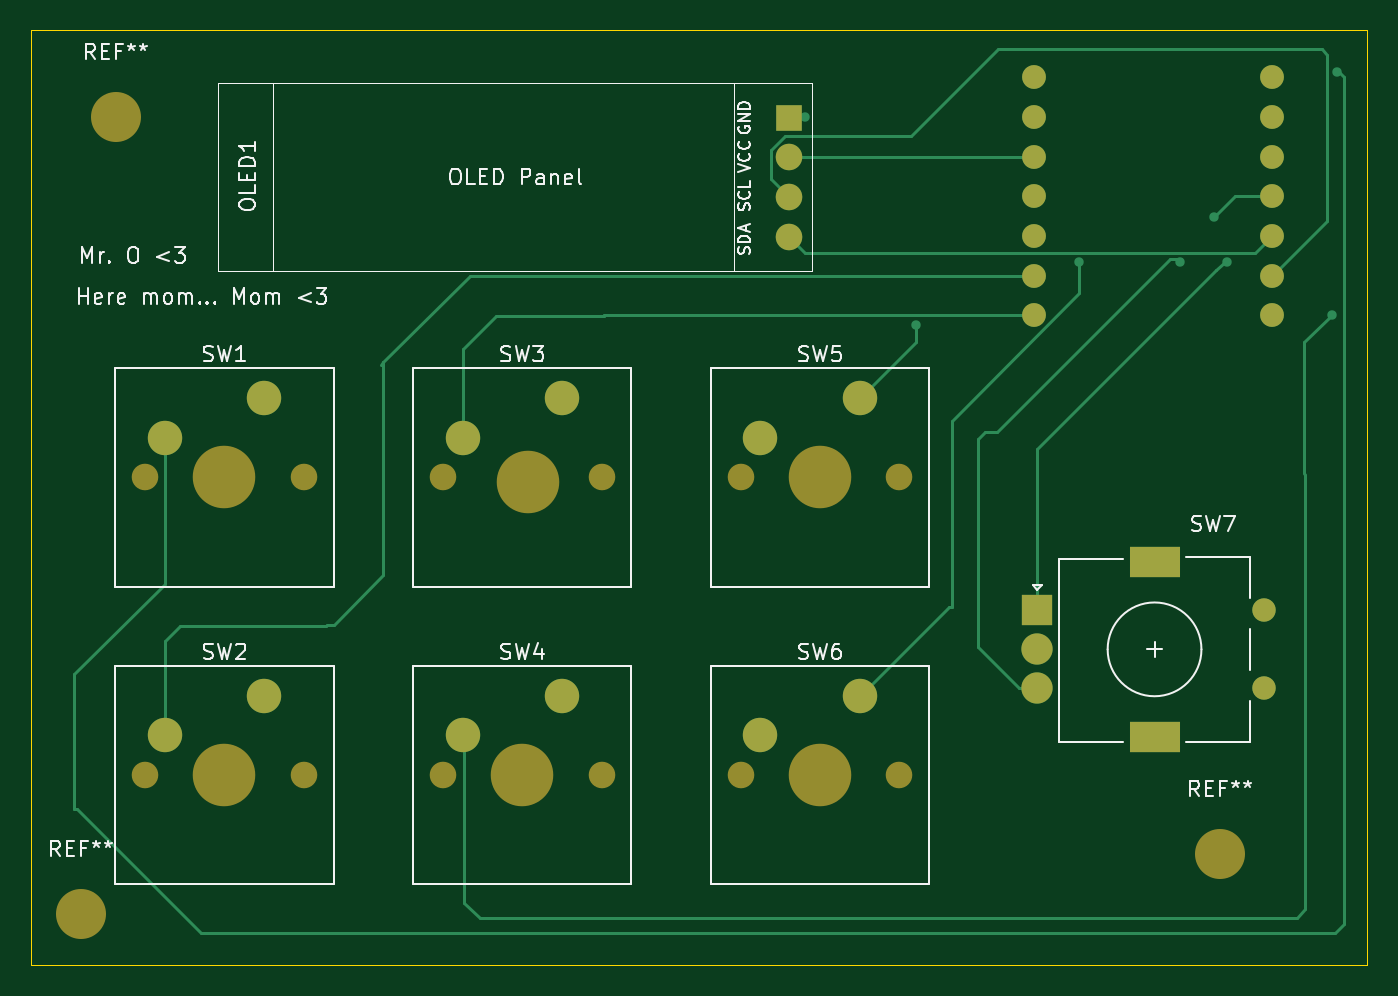
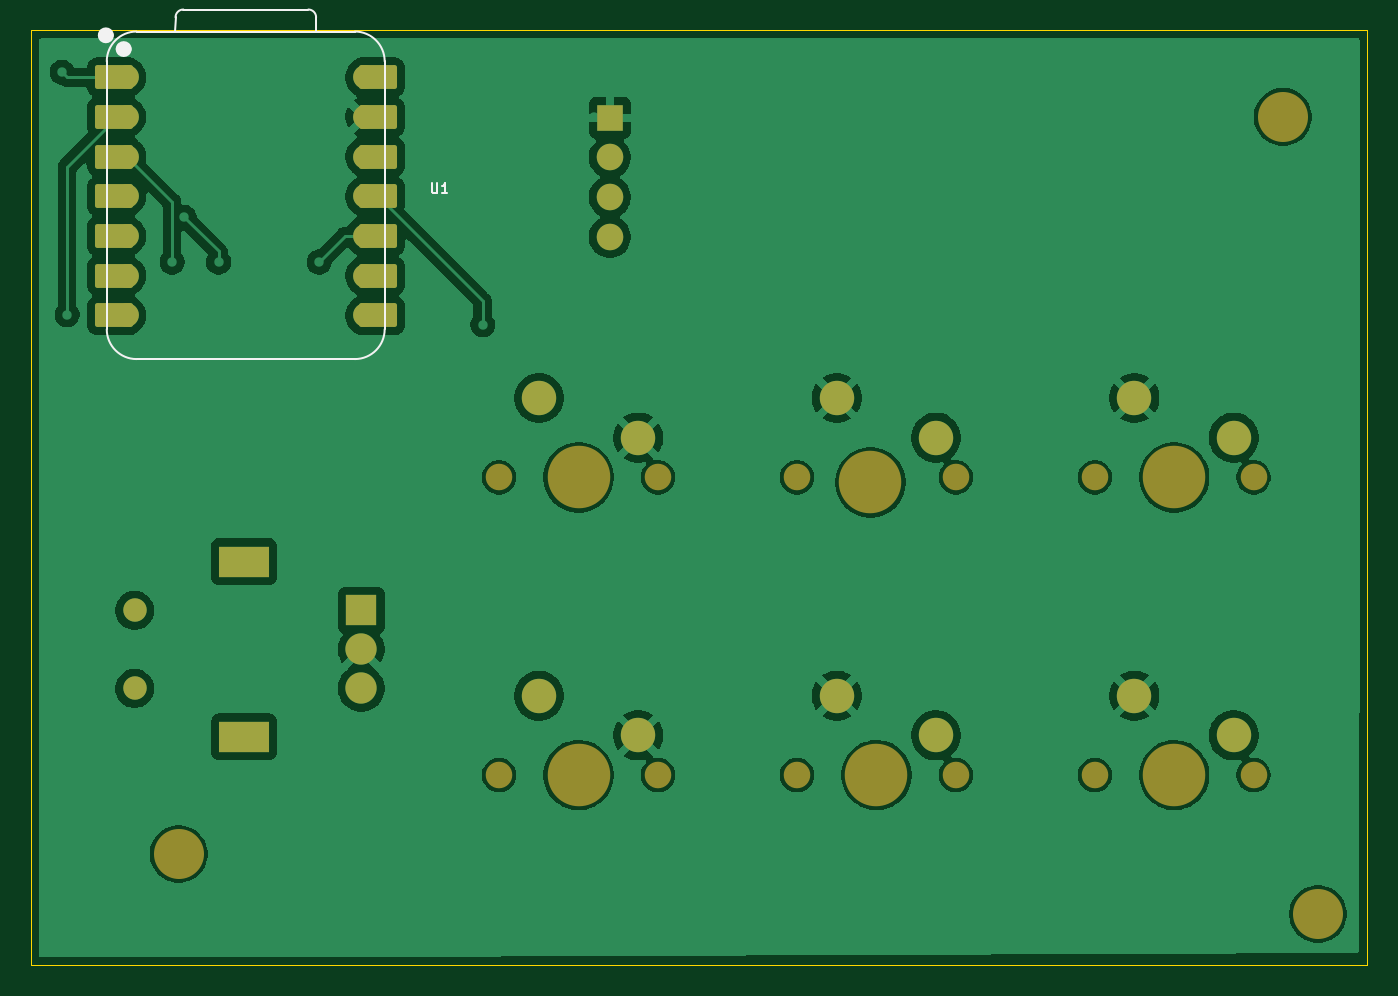
Circuit board: 9 layer files. Board 85.5 x 59.8 mm.
- bottom_copper: HackPad-B_Cu.gbr (109506 bytes)
- bottom_mask: HackPad-B_Mask.gbr (3978 bytes)
- paste: HackPad-B_Paste.gbr (465 bytes)
- bottom_silk: HackPad-B_Silkscreen.gbr (2499 bytes)
- outline: HackPad-Edge_Cuts.gbr (627 bytes)
- top_copper: HackPad-F_Cu.gbr (8859 bytes)
- top_mask: HackPad-F_Mask.gbr (2690 bytes)
- paste: HackPad-F_Paste.gbr (465 bytes)
- top_silk: HackPad-F_Silkscreen.gbr (40920 bytes)

=== bottom_copper: HackPad-B_Cu.gbr (109506 bytes, source omitted) ===
=== bottom_mask: HackPad-B_Mask.gbr ===
%TF.GenerationSoftware,KiCad,Pcbnew,9.0.7*%
%TF.CreationDate,2026-01-16T03:08:10+02:00*%
%TF.ProjectId,HackPad,4861636b-5061-4642-9e6b-696361645f70,rev?*%
%TF.SameCoordinates,Original*%
%TF.FileFunction,Soldermask,Bot*%
%TF.FilePolarity,Negative*%
%FSLAX46Y46*%
G04 Gerber Fmt 4.6, Leading zero omitted, Abs format (unit mm)*
G04 Created by KiCad (PCBNEW 9.0.7) date 2026-01-16 03:08:10*
%MOMM*%
%LPD*%
G01*
G04 APERTURE LIST*
G04 Aperture macros list*
%AMRoundRect*
0 Rectangle with rounded corners*
0 $1 Rounding radius*
0 $2 $3 $4 $5 $6 $7 $8 $9 X,Y pos of 4 corners*
0 Add a 4 corners polygon primitive as box body*
4,1,4,$2,$3,$4,$5,$6,$7,$8,$9,$2,$3,0*
0 Add four circle primitives for the rounded corners*
1,1,$1+$1,$2,$3*
1,1,$1+$1,$4,$5*
1,1,$1+$1,$6,$7*
1,1,$1+$1,$8,$9*
0 Add four rect primitives between the rounded corners*
20,1,$1+$1,$2,$3,$4,$5,0*
20,1,$1+$1,$4,$5,$6,$7,0*
20,1,$1+$1,$6,$7,$8,$9,0*
20,1,$1+$1,$8,$9,$2,$3,0*%
G04 Aperture macros list end*
%ADD10C,3.200000*%
%ADD11R,1.700000X1.700000*%
%ADD12O,1.700000X1.700000*%
%ADD13C,2.200000*%
%ADD14C,1.700000*%
%ADD15C,4.000000*%
%ADD16C,1.500000*%
%ADD17R,2.000000X2.000000*%
%ADD18C,2.000000*%
%ADD19R,3.200000X2.000000*%
%ADD20RoundRect,0.152400X-1.063600X-0.609600X1.063600X-0.609600X1.063600X0.609600X-1.063600X0.609600X0*%
%ADD21C,1.524000*%
%ADD22RoundRect,0.152400X1.063600X0.609600X-1.063600X0.609600X-1.063600X-0.609600X1.063600X-0.609600X0*%
G04 APERTURE END LIST*
D10*
%TO.C,REF\u002A\u002A*%
X33230000Y-133060000D03*
%TD*%
%TO.C,REF\u002A\u002A*%
X35470000Y-82060000D03*
%TD*%
%TO.C,REF\u002A\u002A*%
X106120000Y-129220000D03*
%TD*%
D11*
%TO.C,OLED1*%
X78530000Y-82110000D03*
D12*
X78530000Y-84650000D03*
X78530000Y-87190000D03*
X78530000Y-89730000D03*
%TD*%
D13*
%TO.C,SW4*%
X57670000Y-121630000D03*
X64020000Y-119090000D03*
D14*
X66560000Y-124170000D03*
D15*
X61480000Y-124170000D03*
D14*
X56400000Y-124170000D03*
%TD*%
%TO.C,SW3*%
X56400000Y-105120000D03*
D15*
X61860000Y-105440000D03*
D14*
X66560000Y-105120000D03*
D13*
X64020000Y-100040000D03*
X57670000Y-102580000D03*
%TD*%
D14*
%TO.C,SW2*%
X37350000Y-124170000D03*
D15*
X42430000Y-124170000D03*
D14*
X47510000Y-124170000D03*
D13*
X44970000Y-119090000D03*
X38620000Y-121630000D03*
%TD*%
D14*
%TO.C,SW1*%
X37350000Y-105120000D03*
D15*
X42430000Y-105120000D03*
D14*
X47510000Y-105120000D03*
D13*
X44970000Y-100040000D03*
X38620000Y-102580000D03*
%TD*%
D14*
%TO.C,SW6*%
X75450000Y-124170000D03*
D15*
X80530000Y-124170000D03*
D14*
X85610000Y-124170000D03*
D13*
X83070000Y-119090000D03*
X76720000Y-121630000D03*
%TD*%
D14*
%TO.C,SW5*%
X75450000Y-105120000D03*
D15*
X80530000Y-105120000D03*
D14*
X85610000Y-105120000D03*
D13*
X83070000Y-100040000D03*
X76720000Y-102580000D03*
%TD*%
D16*
%TO.C,SW7*%
X108935000Y-113625000D03*
X108935000Y-118625000D03*
D17*
X94435000Y-113625000D03*
D18*
X94435000Y-118625000D03*
X94435000Y-116125000D03*
D19*
X101935000Y-110525000D03*
X101935000Y-121725000D03*
%TD*%
D20*
%TO.C,U1*%
X110285000Y-79518500D03*
D21*
X109450000Y-79518500D03*
D20*
X110285000Y-82058500D03*
D21*
X109450000Y-82058500D03*
D20*
X110285000Y-84598500D03*
D21*
X109450000Y-84598500D03*
D20*
X110285000Y-87138500D03*
D21*
X109450000Y-87138500D03*
D20*
X110285000Y-89678500D03*
D21*
X109450000Y-89678500D03*
D20*
X110285000Y-92218500D03*
D21*
X109450000Y-92218500D03*
D20*
X110285000Y-94758500D03*
D21*
X109450000Y-94758500D03*
X94210000Y-94758500D03*
D22*
X93375000Y-94758500D03*
D21*
X94210000Y-92218500D03*
D22*
X93375000Y-92218500D03*
D21*
X94210000Y-89678500D03*
D22*
X93375000Y-89678500D03*
D21*
X94210000Y-87138500D03*
D22*
X93375000Y-87138500D03*
D21*
X94210000Y-84598500D03*
D22*
X93375000Y-84598500D03*
D21*
X94210000Y-82058500D03*
D22*
X93375000Y-82058500D03*
D21*
X94210000Y-79518500D03*
D22*
X93375000Y-79518500D03*
%TD*%
M02*

=== paste: HackPad-B_Paste.gbr ===
%TF.GenerationSoftware,KiCad,Pcbnew,9.0.7*%
%TF.CreationDate,2026-01-16T03:08:10+02:00*%
%TF.ProjectId,HackPad,4861636b-5061-4642-9e6b-696361645f70,rev?*%
%TF.SameCoordinates,Original*%
%TF.FileFunction,Paste,Bot*%
%TF.FilePolarity,Positive*%
%FSLAX46Y46*%
G04 Gerber Fmt 4.6, Leading zero omitted, Abs format (unit mm)*
G04 Created by KiCad (PCBNEW 9.0.7) date 2026-01-16 03:08:10*
%MOMM*%
%LPD*%
G01*
G04 APERTURE LIST*
G04 APERTURE END LIST*
M02*

=== bottom_silk: HackPad-B_Silkscreen.gbr ===
%TF.GenerationSoftware,KiCad,Pcbnew,9.0.7*%
%TF.CreationDate,2026-01-16T03:08:10+02:00*%
%TF.ProjectId,HackPad,4861636b-5061-4642-9e6b-696361645f70,rev?*%
%TF.SameCoordinates,Original*%
%TF.FileFunction,Legend,Bot*%
%TF.FilePolarity,Positive*%
%FSLAX46Y46*%
G04 Gerber Fmt 4.6, Leading zero omitted, Abs format (unit mm)*
G04 Created by KiCad (PCBNEW 9.0.7) date 2026-01-16 03:08:10*
%MOMM*%
%LPD*%
G01*
G04 APERTURE LIST*
%ADD10C,0.101600*%
%ADD11C,0.127000*%
%ADD12C,0.100000*%
%ADD13C,0.504000*%
G04 APERTURE END LIST*
D10*
X89923809Y-86313479D02*
X89923809Y-86827526D01*
X89923809Y-86827526D02*
X89893571Y-86888002D01*
X89893571Y-86888002D02*
X89863333Y-86918241D01*
X89863333Y-86918241D02*
X89802857Y-86948479D01*
X89802857Y-86948479D02*
X89681904Y-86948479D01*
X89681904Y-86948479D02*
X89621428Y-86918241D01*
X89621428Y-86918241D02*
X89591190Y-86888002D01*
X89591190Y-86888002D02*
X89560952Y-86827526D01*
X89560952Y-86827526D02*
X89560952Y-86313479D01*
X88925952Y-86948479D02*
X89288809Y-86948479D01*
X89107381Y-86948479D02*
X89107381Y-86313479D01*
X89107381Y-86313479D02*
X89167857Y-86404193D01*
X89167857Y-86404193D02*
X89228333Y-86464669D01*
X89228333Y-86464669D02*
X89288809Y-86494907D01*
D11*
%TO.C,U1*%
X110720000Y-95647500D02*
X110720000Y-78502500D01*
X108815000Y-97552500D02*
X94845000Y-97552500D01*
X106325000Y-76597500D02*
X106321272Y-75687228D01*
X105821272Y-75187500D02*
X97826000Y-75187500D01*
X97326000Y-75687500D02*
X97326000Y-76597500D01*
D12*
X94845000Y-76597500D02*
X108815000Y-76597500D01*
D11*
X94845000Y-76597500D02*
X108815000Y-76597500D01*
X92940000Y-95647500D02*
X92940000Y-78502500D01*
X108815000Y-76597500D02*
G75*
G02*
X110720000Y-78502500I-1J-1905001D01*
G01*
X110720000Y-95647500D02*
G75*
G02*
X108815000Y-97552500I-1905001J1D01*
G01*
X105821272Y-75187500D02*
G75*
G02*
X106321273Y-75687228I-18J-500019D01*
G01*
X97326000Y-75687500D02*
G75*
G02*
X97826000Y-75187500I500000J0D01*
G01*
X92940000Y-78502500D02*
G75*
G02*
X94845000Y-76597500I1905000J0D01*
G01*
X94845000Y-97552500D02*
G75*
G02*
X92940000Y-95647500I0J1905000D01*
G01*
D13*
X111032000Y-76838500D02*
G75*
G02*
X110528000Y-76838500I-252000J0D01*
G01*
X110528000Y-76838500D02*
G75*
G02*
X111032000Y-76838500I252000J0D01*
G01*
X109889000Y-77718500D02*
G75*
G02*
X109385000Y-77718500I-252000J0D01*
G01*
X109385000Y-77718500D02*
G75*
G02*
X109889000Y-77718500I252000J0D01*
G01*
%TD*%
M02*

=== outline: HackPad-Edge_Cuts.gbr ===
%TF.GenerationSoftware,KiCad,Pcbnew,9.0.7*%
%TF.CreationDate,2026-01-16T03:08:10+02:00*%
%TF.ProjectId,HackPad,4861636b-5061-4642-9e6b-696361645f70,rev?*%
%TF.SameCoordinates,Original*%
%TF.FileFunction,Profile,NP*%
%FSLAX46Y46*%
G04 Gerber Fmt 4.6, Leading zero omitted, Abs format (unit mm)*
G04 Created by KiCad (PCBNEW 9.0.7) date 2026-01-16 03:08:10*
%MOMM*%
%LPD*%
G01*
G04 APERTURE LIST*
%TA.AperFunction,Profile*%
%ADD10C,0.050000*%
%TD*%
G04 APERTURE END LIST*
D10*
X30060000Y-76530000D02*
X115550000Y-76530000D01*
X115550000Y-136310000D01*
X30060000Y-136310000D01*
X30060000Y-76530000D01*
M02*

=== top_copper: HackPad-F_Cu.gbr (8859 bytes, source omitted) ===
=== top_mask: HackPad-F_Mask.gbr ===
%TF.GenerationSoftware,KiCad,Pcbnew,9.0.7*%
%TF.CreationDate,2026-01-16T03:08:10+02:00*%
%TF.ProjectId,HackPad,4861636b-5061-4642-9e6b-696361645f70,rev?*%
%TF.SameCoordinates,Original*%
%TF.FileFunction,Soldermask,Top*%
%TF.FilePolarity,Negative*%
%FSLAX46Y46*%
G04 Gerber Fmt 4.6, Leading zero omitted, Abs format (unit mm)*
G04 Created by KiCad (PCBNEW 9.0.7) date 2026-01-16 03:08:10*
%MOMM*%
%LPD*%
G01*
G04 APERTURE LIST*
%ADD10C,3.200000*%
%ADD11R,1.700000X1.700000*%
%ADD12O,1.700000X1.700000*%
%ADD13C,2.200000*%
%ADD14C,1.700000*%
%ADD15C,4.000000*%
%ADD16C,1.500000*%
%ADD17R,2.000000X2.000000*%
%ADD18C,2.000000*%
%ADD19R,3.200000X2.000000*%
%ADD20C,1.524000*%
G04 APERTURE END LIST*
D10*
%TO.C,REF\u002A\u002A*%
X33230000Y-133060000D03*
%TD*%
%TO.C,REF\u002A\u002A*%
X35470000Y-82060000D03*
%TD*%
%TO.C,REF\u002A\u002A*%
X106120000Y-129220000D03*
%TD*%
D11*
%TO.C,OLED1*%
X78530000Y-82110000D03*
D12*
X78530000Y-84650000D03*
X78530000Y-87190000D03*
X78530000Y-89730000D03*
%TD*%
D13*
%TO.C,SW4*%
X57670000Y-121630000D03*
X64020000Y-119090000D03*
D14*
X66560000Y-124170000D03*
D15*
X61480000Y-124170000D03*
D14*
X56400000Y-124170000D03*
%TD*%
%TO.C,SW3*%
X56400000Y-105120000D03*
D15*
X61860000Y-105440000D03*
D14*
X66560000Y-105120000D03*
D13*
X64020000Y-100040000D03*
X57670000Y-102580000D03*
%TD*%
D14*
%TO.C,SW2*%
X37350000Y-124170000D03*
D15*
X42430000Y-124170000D03*
D14*
X47510000Y-124170000D03*
D13*
X44970000Y-119090000D03*
X38620000Y-121630000D03*
%TD*%
D14*
%TO.C,SW1*%
X37350000Y-105120000D03*
D15*
X42430000Y-105120000D03*
D14*
X47510000Y-105120000D03*
D13*
X44970000Y-100040000D03*
X38620000Y-102580000D03*
%TD*%
D14*
%TO.C,SW6*%
X75450000Y-124170000D03*
D15*
X80530000Y-124170000D03*
D14*
X85610000Y-124170000D03*
D13*
X83070000Y-119090000D03*
X76720000Y-121630000D03*
%TD*%
D14*
%TO.C,SW5*%
X75450000Y-105120000D03*
D15*
X80530000Y-105120000D03*
D14*
X85610000Y-105120000D03*
D13*
X83070000Y-100040000D03*
X76720000Y-102580000D03*
%TD*%
D16*
%TO.C,SW7*%
X108935000Y-113625000D03*
X108935000Y-118625000D03*
D17*
X94435000Y-113625000D03*
D18*
X94435000Y-118625000D03*
X94435000Y-116125000D03*
D19*
X101935000Y-110525000D03*
X101935000Y-121725000D03*
%TD*%
D20*
%TO.C,U1*%
X109450000Y-79518500D03*
X109450000Y-82058500D03*
X109450000Y-84598500D03*
X109450000Y-87138500D03*
X109450000Y-89678500D03*
X109450000Y-92218500D03*
X109450000Y-94758500D03*
X94210000Y-94758500D03*
X94210000Y-92218500D03*
X94210000Y-89678500D03*
X94210000Y-87138500D03*
X94210000Y-84598500D03*
X94210000Y-82058500D03*
X94210000Y-79518500D03*
%TD*%
M02*

=== paste: HackPad-F_Paste.gbr ===
%TF.GenerationSoftware,KiCad,Pcbnew,9.0.7*%
%TF.CreationDate,2026-01-16T03:08:10+02:00*%
%TF.ProjectId,HackPad,4861636b-5061-4642-9e6b-696361645f70,rev?*%
%TF.SameCoordinates,Original*%
%TF.FileFunction,Paste,Top*%
%TF.FilePolarity,Positive*%
%FSLAX46Y46*%
G04 Gerber Fmt 4.6, Leading zero omitted, Abs format (unit mm)*
G04 Created by KiCad (PCBNEW 9.0.7) date 2026-01-16 03:08:10*
%MOMM*%
%LPD*%
G01*
G04 APERTURE LIST*
G04 APERTURE END LIST*
M02*

=== top_silk: HackPad-F_Silkscreen.gbr (40920 bytes, source omitted) ===
